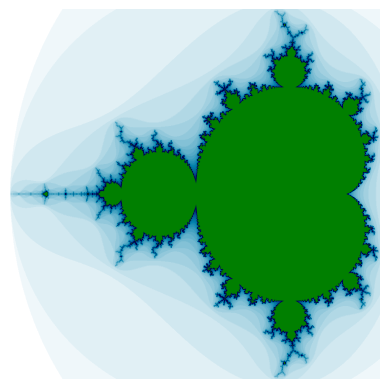

Generate this figure with matplotlib:
import matplotlib.pyplot as plt
import numpy as np

def get_iter(c:complex, thresh:int =4, max_steps:int =25) -> int:
    # Z_(n) = (Z_(n-1))^2 + c
    # Z_(0) = c
    z=c
    i=1
    while i<max_steps and (z*z.conjugate()).real<thresh:
        z=z*z +c
        i+=1
    return i

def plotter(n, thresh, max_steps=25):
    mx = 2.48 / (n-1)
    my = 2.26 / (n-1)
    mapper = lambda x,y: (mx*x - 2, my*y - 1.13)
    img=np.full((n,n), 255)
    for x in range(n):
        for y in range(n):
            it = get_iter(complex(*mapper(x,y)), thresh=thresh, max_steps=max_steps)
            img[y][x] = 255 - it
    return img

n=1000
img = plotter(n, thresh=4, max_steps=50)
plt.imshow(img, cmap="ocean")
plt.axis("off")
plt.show()